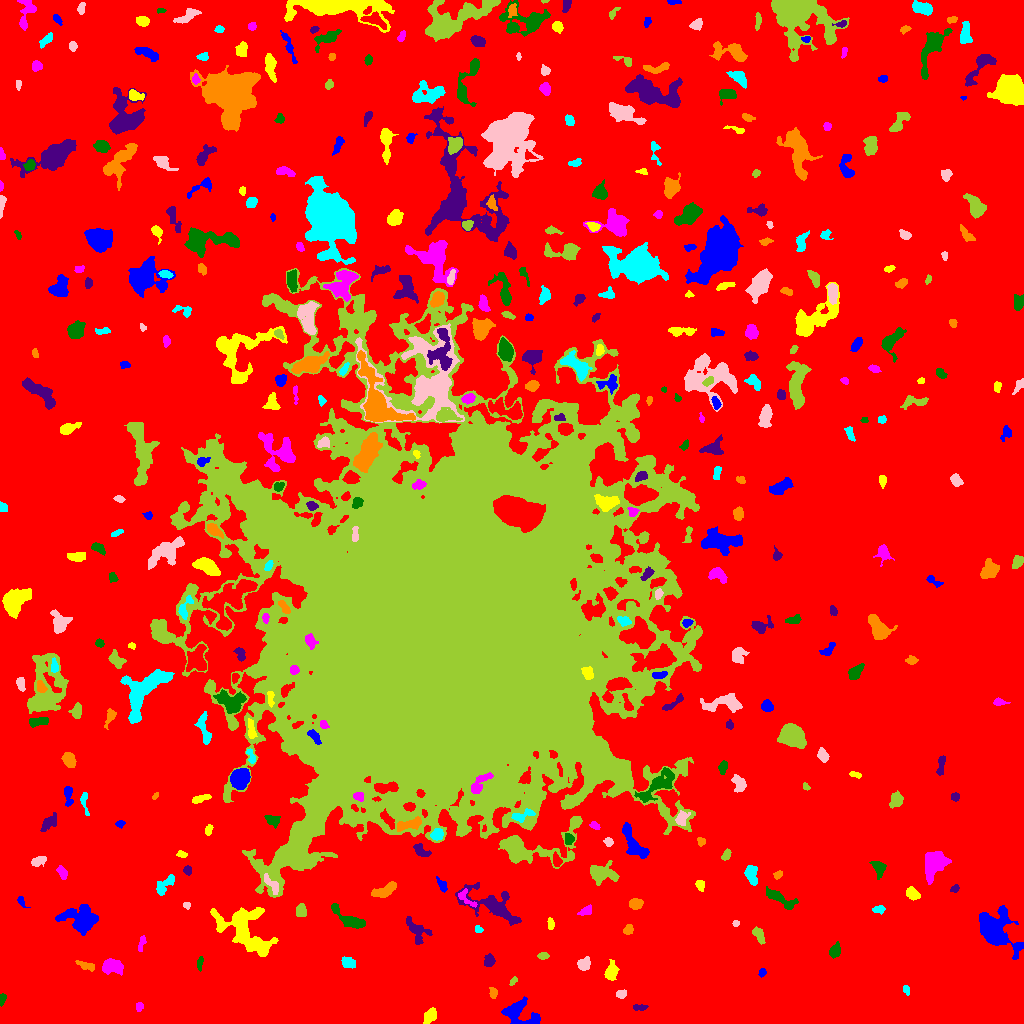

The data file committed next to this chart (first rows):
ID, X, Y, A, B, theta, total_flux, mu_max, mu_median, mu_mean, R_fwhm, R_e, R10, R90, x_start, x_end, y_start, y_end, area, greylevel
0, 512.5, 507.8, 308.2, 307.9, -1.493, 3043783, 18.0, 4.0, 3.855, 121.4, 251.3, 98.04, 395.4, 0, 1023, 0, 1023, 789554, 3.855
1, 519.5, 10.34, 9.724, 5.912, -0.4017, 1747, 9.0, 3.0, 3.573, 6.933, 6.77, 2.646, 10.73, 501, 540, 0, 27, 489, 11.57
2, 430.3, 7.882, 4.09, 2.414, 0.9944, 739.0, 11.0, 4.0, 4.373, 3.949, 3.868, 1.493, 6.232, 423, 436, 0, 16, 169, 12.37
3, 139.3, 17.06, 2.178, 1.896, 1.019, 197.0, 5.0, 3.0, 2.985, 3.656, 2.585, 0.9772, 3.989, 136, 143, 12, 21, 66, 10.98
4, 2.059, 25.44, 2.135, 1.533, 1.336, 135.0, 5.0, 1.0, 1.929, 2.706, 2.111, 0.7979, 3.568, 0, 6, 17, 30, 70, 10.93
5, 639.8, 16.17, 3.477, 1.215, 0.005811, 121.0, 5.0, 1.0, 1.44, 2.257, 2.459, 0.7979, 3.949, 633, 648, 13, 19, 84, 10.44
6, 492.9, 30.69, 2.649, 1.777, -1.322, 351.0, 10.0, 4.0, 4.229, 3.29, 2.706, 0.9772, 4.334, 489, 497, 25, 36, 83, 12.23
7, 906.3, 33.99, 2.446, 1.537, -1.274, 172.0, 5.0, 3.0, 2.82, 3.192, 2.459, 0.9772, 3.742, 903, 909, 28, 38, 61, 10.82
8, 620.8, 29.36, 2.417, 1.755, 0.2245, 243.0, 6.0, 2.0, 2.859, 3.656, 2.585, 1.128, 4.146, 616, 626, 25, 34, 85, 11.86
9, 513.5, 42.89, 2.617, 1.38, 0.9702, 157.0, 5.0, 3.0, 2.855, 3.141, 2.394, 0.9772, 3.613, 509, 517, 38, 47, 55, 10.85
10, 66.91, 47.52, 2.681, 2.085, 1.2, 428.0, 9.0, 4.0, 4.458, 3.868, 3.038, 1.262, 4.72, 62, 71, 42, 53, 96, 12.46
11, 762.2, 50.93, 2.144, 1.673, 1.171, 152.0, 5.0, 2.0, 2.533, 3.038, 2.394, 0.9772, 3.742, 758, 766, 46, 55, 60, 10.53
12, 611.3, 51.69, 4.197, 2.689, 1.318, 773.0, 9.0, 3.0, 3.865, 4.72, 4.107, 1.596, 6.723, 604, 619, 43, 64, 200, 11.87
13, 113.8, 56.93, 5.088, 3.381, -0.06188, 1086, 9.0, 3.0, 3.892, 5.585, 5.015, 1.954, 8.038, 102, 123, 48, 65, 279, 11.89
14, 199.9, 61.17, 3.174, 1.264, 1.439, 110.0, 4.0, 1.0, 1.429, 3.385, 2.394, 0.7979, 3.785, 197, 203, 52, 67, 77, 10.43
15, 489, 62.95, 2.61, 2.25, 1.421, 376.0, 8.0, 3.0, 3.032, 3.949, 3.09, 1.262, 4.951, 484, 495, 57, 70, 124, 12.03
16, 86.67, 57.85, 4.785, 1.633, -0.2555, 221.0, 4.0, 1.5, 1.7, 4.549, 3.29, 1.262, 5.323, 75, 94, 52, 63, 130, 12.7
17, 347.9, 60.8, 3.305, 2.443, -0.3836, 538.0, 8.0, 3.0, 3.762, 4.222, 3.523, 1.382, 5.809, 341, 355, 55, 67, 143, 11.76
18, 583.7, 59.01, 3.071, 2.77, 0.8476, 684.0, 9.0, 5.0, 4.53, 4.918, 3.742, 1.493, 5.781, 577, 590, 53, 67, 151, 12.53
19, 542.5, 67.46, 2.435, 1.673, 0.03632, 130.0, 4.0, 2.0, 1.711, 3.523, 2.523, 0.9772, 4.107, 537, 549, 64, 71, 76, 10.71
20, 214.3, 74.76, 2.551, 1.715, -1.061, 156.0, 4.0, 2.0, 2.197, 3.868, 2.585, 0.9772, 4.068, 210, 218, 68, 79, 71, 12.2
21, 993.6, 93.63, 9.366, 6.794, -0.8899, 7427, 29.0, 5.0, 7.303, 7.399, 7.695, 2.877, 13.93, 979, 1023, 64, 118, 1017, 15.3
22, 246, 91.28, 16.48, 9.115, -0.7107, 4035, 9.0, 3.0, 3.182, 9.407, 10.79, 4.146, 17.39, 210, 278, 67, 116, 1268, 11.18
23, 142.6, 80.92, 4.123, 1.373, 1.282, 118.0, 4.0, 1.0, 1.297, 3.038, 2.523, 0.7979, 4.37, 138, 146, 72, 88, 91, 10.3
24, 834.7, 72.64, 3.647, 2.539, 1.049, 391.0, 5.0, 3.0, 2.734, 5.293, 3.989, 1.493, 5.89, 829, 840, 65, 82, 143, 10.73
25, 417.1, 93.16, 7.933, 4.415, -0.8545, 676.0, 5.0, 2.0, 2.253, 5.944, 5.528, 2.111, 8.444, 406, 432, 79, 107, 300, 10.25
26, 628, 93.93, 2.593, 2.088, 0.9338, 317.0, 6.0, 4.0, 3.446, 4.37, 3.038, 1.262, 4.583, 623, 633, 89, 99, 92, 11.45
27, 478.2, 94.05, 1.916, 1.706, -0.462, 205.0, 8.0, 3.0, 3.661, 2.932, 2.257, 0.7979, 3.568, 475, 483, 91, 98, 56, 13.66
28, 735.8, 100.1, 1.573, 1.304, -0.4471, 82.0, 5.0, 2.0, 1.907, 2.185, 1.784, 0.5642, 2.877, 732, 739, 97, 103, 43, 10.91
29, 758.5, 89.01, 4.441, 2.224, -1.018, 374.0, 5.0, 2.0, 2.544, 4.72, 3.949, 1.493, 5.997, 752, 765, 79, 97, 147, 10.54
30, 832.7, 108.2, 3.649, 2.521, 0.996, 749.0, 10.0, 4.0, 4.595, 4.983, 3.868, 1.596, 6.129, 826, 840, 99, 115, 163, 12.6
31, 82.01, 103.2, 7.683, 5.316, -0.283, 4220, 28.0, 4.0, 6.224, 5.352, 6.18, 2.257, 11.85, 55, 98, 88, 119, 678, 14.22
32, 550.1, 100.2, 3.015, 1.308, -1.45, 83.0, 3.0, 1.0, 1.092, 2.646, 2.326, 0.7979, 3.827, 547, 554, 94, 106, 76, 11.09
33, 586.1, 112.4, 3.507, 1.831, 0.3718, 301.0, 6.0, 3.0, 2.787, 4.334, 3.141, 1.262, 4.853, 577, 591, 108, 119, 108, 11.79
34, 348.1, 105.1, 11.55, 3.149, -0.5676, 968.0, 6.0, 3.0, 2.872, 7.959, 5.917, 2.326, 9.097, 331, 365, 95, 120, 337, 10.87
35, 492.8, 118.1, 15.71, 6.154, -0.4394, 2709, 13.0, 3.0, 3.361, 5.781, 7.959, 2.932, 13.67, 455, 521, 98, 141, 806, 11.36
36, 636, 119.6, 3.175, 2.096, 0.1071, 282.0, 5.0, 2.0, 2.0, 4.146, 3.241, 1.262, 5.109, 629, 643, 114, 125, 141, 12.0
37, 878.4, 114.1, 3.082, 1.903, 0.06296, 347.0, 8.0, 4.0, 3.856, 3.868, 3.038, 1.128, 4.72, 872, 885, 109, 118, 90, 10.86
38, 186.6, 118.1, 1.814, 1.599, -0.6453, 151.0, 6.0, 3.0, 3.02, 3.038, 2.111, 0.7979, 3.385, 183, 190, 114, 121, 50, 13.02
39, 300.9, 112.9, 3.221, 2.459, -1.49, 880.0, 13.0, 6.0, 6.667, 4.406, 3.613, 1.493, 5.614, 296, 306, 107, 120, 132, 13.67
40, 808.9, 116.6, 2.728, 1.997, 0.396, 235.0, 6.0, 2.0, 2.304, 3.613, 2.877, 1.128, 4.618, 803, 815, 110, 122, 102, 13.3
41, 21.12, 122.4, 3.178, 1.62, -1.105, 184.0, 5.0, 3.0, 2.592, 3.523, 2.585, 0.9772, 3.949, 17, 30, 116, 127, 71, 10.59
42, 912.2, 130.0, 3.558, 2.555, -0.5983, 428.0, 7.0, 3.0, 2.872, 3.909, 3.785, 1.382, 5.944, 906, 920, 123, 137, 149, 11.87
43, 465.8, 125.8, 6.418, 2.699, -0.8164, 337.0, 7.0, 2.0, 2.373, 2.764, 3.613, 1.262, 5.809, 458, 477, 116, 135, 142, 13.37
44, 779.5, 125, 9.968, 2.679, -0.5083, 784.0, 6.0, 3.0, 2.694, 7.092, 5.642, 2.111, 8.519, 766, 798, 114, 137, 291, 11.69
45, 955.1, 134.8, 1.966, 1.439, 0.551, 91.0, 4.0, 1.0, 1.468, 3.09, 2.111, 0.7979, 3.29, 950, 959, 131, 139, 62, 10.47
46, 384.5, 132.8, 7.266, 2.671, 0.4299, 1257, 10.0, 5.0, 5.028, 6.628, 5.14, 2.111, 7.818, 371, 396, 126, 142, 250, 12.03
47, 164.1, 138.5, 6.688, 2.752, 0.787, 629.0, 8.0, 3.0, 2.967, 4.754, 4.406, 1.596, 7.024, 156, 174, 128, 149, 212, 10.97
48, 271.4, 139.4, 5.507, 2.116, -0.8258, 313.0, 5.0, 2.0, 1.956, 3.909, 3.656, 1.382, 5.971, 264, 278, 129, 150, 160, 16.96
49, 602.1, 150, 7.105, 4.128, -0.1493, 1533, 9.0, 4.0, 3.823, 6.933, 5.997, 2.394, 9.491, 590, 619, 138, 163, 401, 11.82
50, 407.0, 142.9, 1.998, 1.407, -0.8364, 111.0, 6.0, 2.0, 2.056, 2.459, 2.111, 0.7979, 3.338, 404, 412, 139, 147, 54, 11.06
51, 441.7, 137.9, 4.042, 1.536, -1.017, 181.0, 6.0, 2.0, 1.74, 2.985, 2.821, 0.9772, 4.583, 436, 447, 131, 147, 104, 12.74
52, 700.1, 138.7, 2.833, 1.64, -1.372, 130.0, 3.0, 1.5, 1.444, 3.785, 2.764, 1.128, 4.184, 695, 704, 132, 143, 90, 10.44
53, 62.51, 150.7, 3.156, 1.818, -0.9882, 202.0, 5.0, 2.0, 1.804, 3.29, 2.877, 1.128, 4.652, 56, 67, 144, 158, 112, 10.8
54, 878.8, 155.8, 3.924, 2.911, -1.241, 435.0, 8.0, 2.0, 2.486, 3.742, 3.613, 1.382, 6.155, 869, 886, 144, 162, 175, 11.49
55, 187.6, 153.2, 2.209, 1.973, -1.134, 267.0, 6.0, 4.0, 3.658, 4.184, 2.764, 1.128, 4.068, 183, 191, 148, 158, 73, 11.66
56, 778, 148.6, 2.235, 1.772, 0.6106, 173.0, 5.0, 2.0, 2.582, 3.141, 2.523, 0.9772, 3.989, 773, 782, 144, 153, 67, 11.58
57, 751.1, 150, 4.671, 2.436, -1.379, 638.0, 9.0, 3.0, 3.067, 4.146, 3.949, 1.493, 6.507, 744, 757, 138, 158, 208, 12.07
58, 37.93, 162.6, 3.807, 2.24, 0.3706, 331.0, 5.0, 2.0, 2.527, 4.514, 3.7, 1.382, 5.614, 31, 46, 157, 167, 131, 10.53
59, 726.2, 168.6, 2.707, 1.606, 1.017, 205.0, 6.0, 2.0, 2.33, 3.523, 2.646, 0.9772, 4.184, 721, 731, 163, 175, 88, 12.33
... 392 more rows
